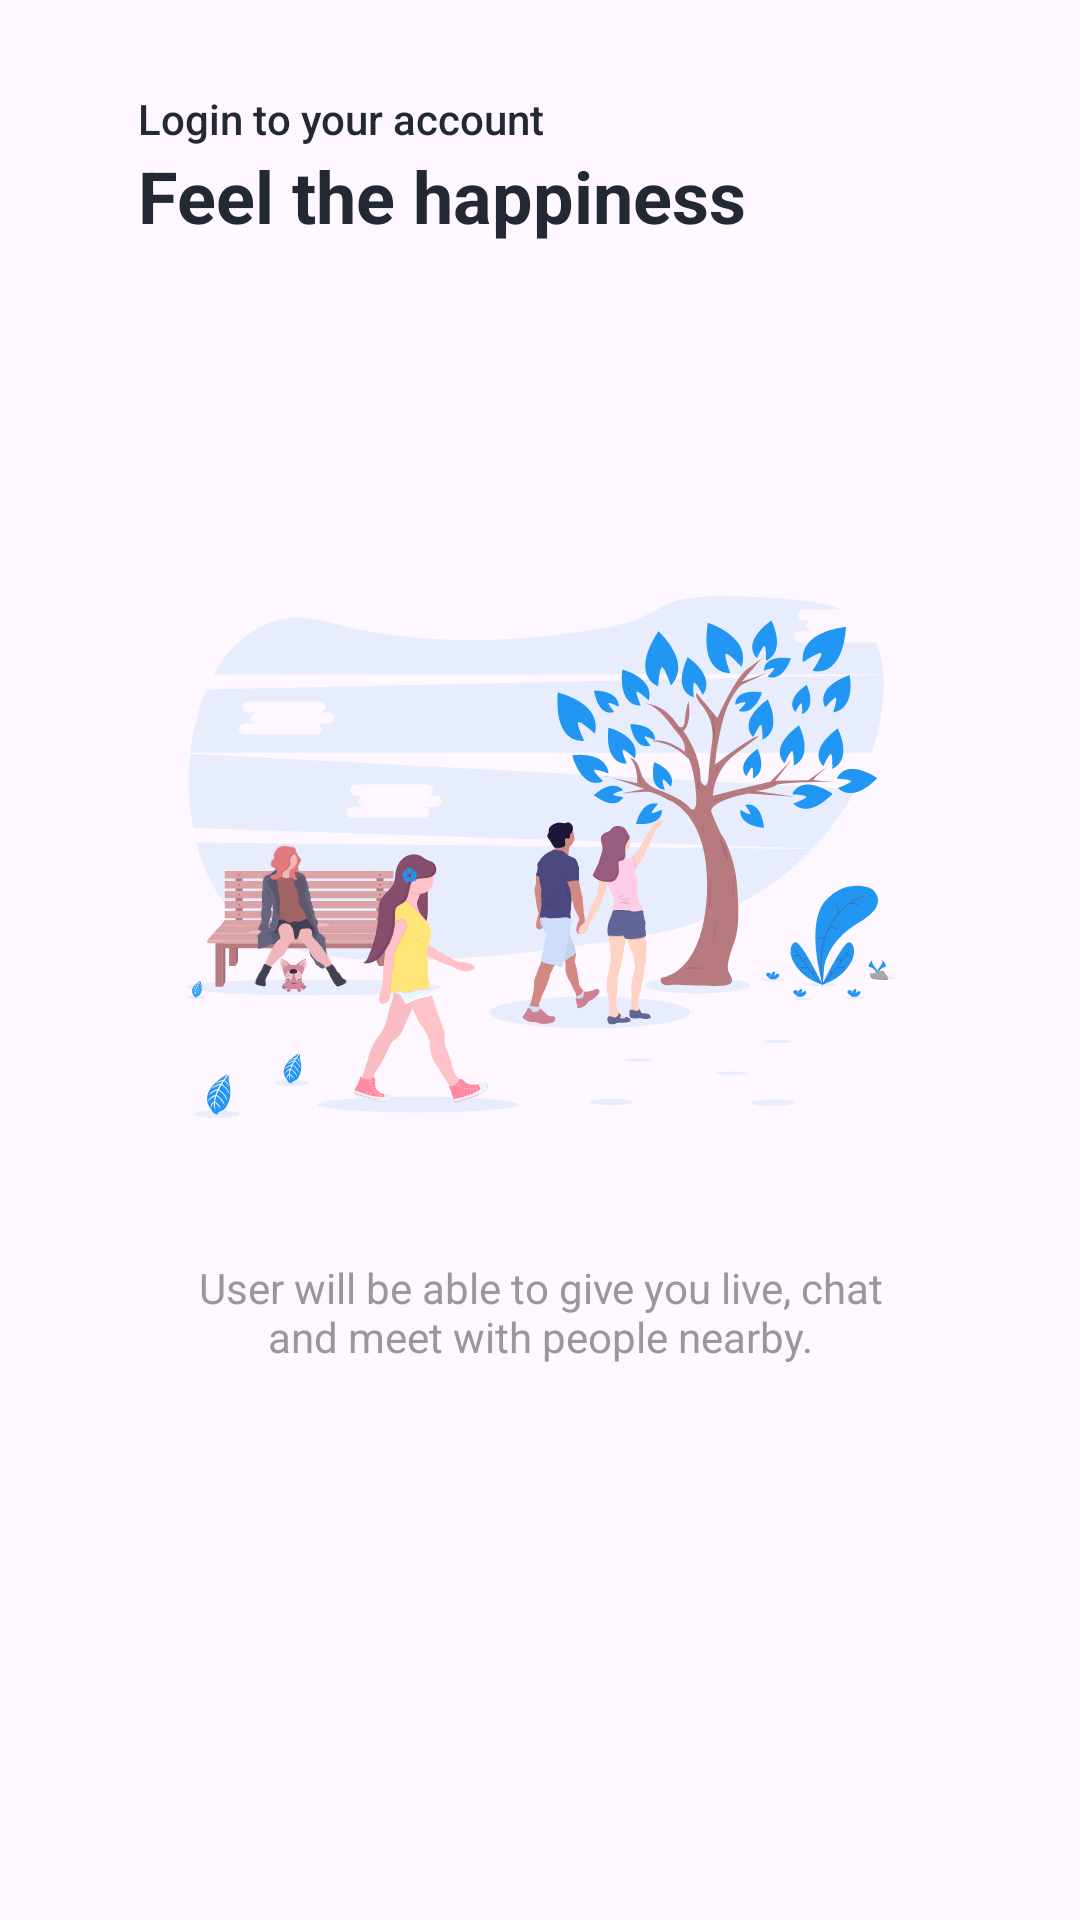

Here is an Android app screen rendered from its layout file. Give the layout XML and the strings, colors and styles it references.
<!-- AndroidManifest.xml: application theme Theme.Halzion -->
<!-- res/layout/onboarding_slide3.xml -->
<?xml version="1.0" encoding="utf-8"?>
<androidx.constraintlayout.widget.ConstraintLayout xmlns:android="http://schemas.android.com/apk/res/android"
    xmlns:app="http://schemas.android.com/apk/res-auto"
    xmlns:tools="http://schemas.android.com/tools"
    android:layout_width="match_parent"
    android:padding="30dp"
    android:layout_height="match_parent">

    <TextView
        android:id="@+id/titleTv"
        android:layout_width="0dp"
        android:layout_height="wrap_content"
        android:layout_marginStart="16dp"
        android:layout_marginEnd="16dp"
        android:text="@string/onboarding_slide3_title"
        android:textAppearance="@style/TextAppearance.AppCompat.Body2"
        android:textColor="@color/colorPrimaryText"
        app:layout_constraintEnd_toEndOf="parent"
        app:layout_constraintStart_toStartOf="parent"
        app:layout_constraintTop_toTopOf="parent" />

    <TextView
        android:id="@+id/subTitleTv"
        android:layout_width="0dp"
        android:layout_height="wrap_content"
        android:layout_marginStart="16dp"
        android:layout_marginEnd="16dp"
        android:text="@string/onboarding_slide3_subtitle"
        android:textAppearance="@style/TextAppearance.AppCompat.Headline"
        android:textColor="@color/colorPrimaryText"
        android:textStyle="bold"
        app:layout_constraintEnd_toEndOf="parent"
        app:layout_constraintStart_toStartOf="parent"
        app:layout_constraintTop_toBottomOf="@+id/titleTv" />

    <ImageView
        android:id="@+id/img"
        android:layout_width="0dp"
        android:layout_height="0dp"
        android:layout_marginStart="32dp"
        android:layout_marginEnd="32dp"
        android:adjustViewBounds="true"
        app:layout_constraintBottom_toBottomOf="parent"
        app:layout_constraintDimensionRatio="1:1"
        app:layout_constraintEnd_toEndOf="parent"
        app:layout_constraintStart_toStartOf="parent"
        app:layout_constraintTop_toTopOf="parent"
        app:layout_constraintVertical_bias="0.4"
        app:srcCompat="@drawable/ic_a_day_at_the_park"
        tools:ignore="ContentDescription" />

    <TextView
        android:id="@+id/descTV"
        android:layout_width="0dp"
        android:layout_height="wrap_content"
        android:layout_marginTop="16dp"
        android:gravity="center"
        android:text="@string/onboarding_slide3_desc"
        android:textAppearance="@style/TextAppearance.AppCompat.Body1"
        android:textColor="@color/colorSecondaryText"
        app:layout_constraintEnd_toEndOf="@+id/img"
        app:layout_constraintStart_toStartOf="@+id/img"
        app:layout_constraintTop_toBottomOf="@+id/img" />

</androidx.constraintlayout.widget.ConstraintLayout>
<!-- resources referenced by this layout -->
<resources>
  <color name="colorPrimaryText">#222934</color>
  <color name="colorSecondaryText">#989898</color>
  <!-- drawable ic_a_day_at_the_park: vector/xml drawable (drawable, 113224 chars, omitted) -->
  <string name="onboarding_slide3_desc">User will be able to give you live, chat and meet
          with people nearby.</string>
  <string name="onboarding_slide3_subtitle">Feel the happiness</string>
  <string name="onboarding_slide3_title">Login to your account</string>
  <style name="Theme.Halzion" parent="Base.Theme.Halzion" />
  <style name="Base.Theme.Halzion" parent="Theme.Material3.DayNight.NoActionBar">
          <item name="colorPrimary">@color/colorPrimary</item>
          
          
      </style>
  <color name="colorPrimary">#2196F3</color>
</resources>
